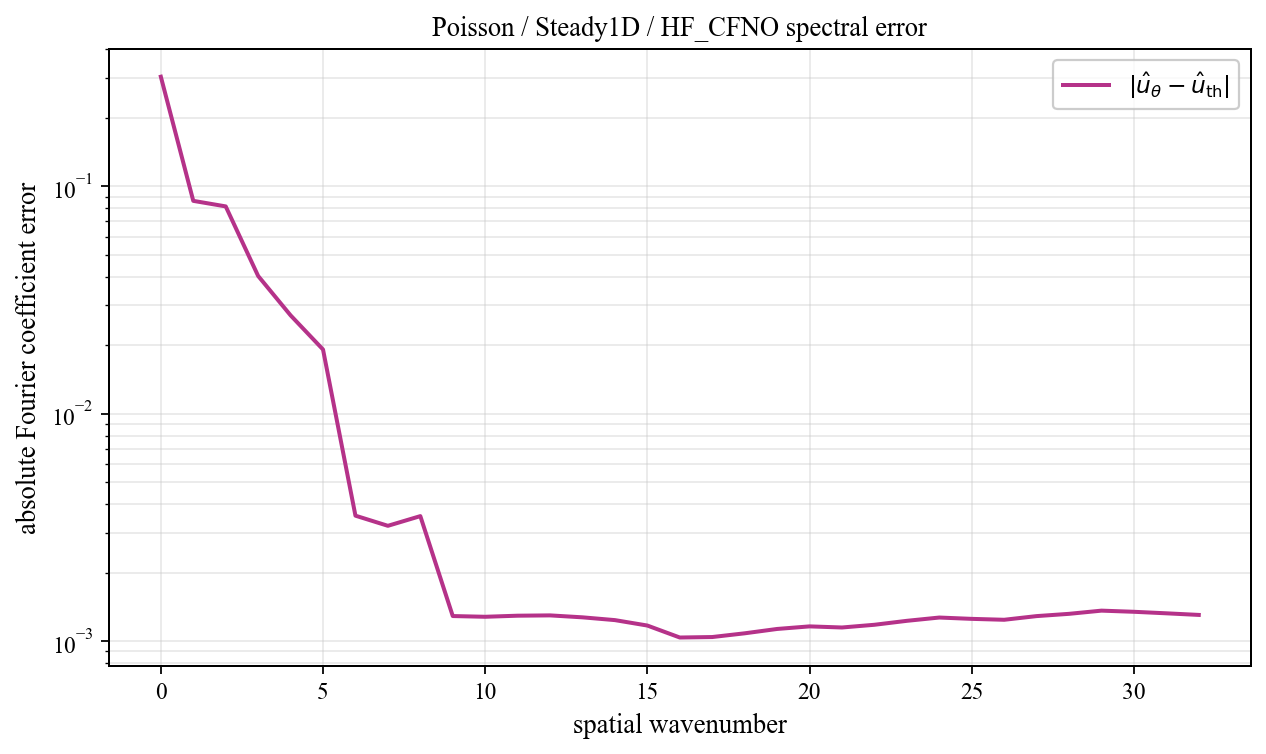

The file beside this chart, header and first rows:
spatial_wavenumber, prediction_magnitude, theory_magnitude, absolute_coefficient_error
0, 0.1476, 0.4506, 0.303
1, 0.322, 0.3667, 0.0862
2, 0.242, 0.3137, 0.0815
3, 0.05765, 0.02118, 0.04029
4, 0.03841, 0.01217, 0.02704
5, 0.01709, 0.008508, 0.01914
6, 0.0101, 0.006543, 0.003558
7, 0.005904, 0.005331, 0.003211
8, 0.005743, 0.004515, 0.003542
9, 0.00386, 0.00393, 0.001288
10, 0.0027, 0.003492, 0.001278
11, 0.002202, 0.003152, 0.001292
12, 0.001755, 0.002881, 0.001296
13, 0.00149, 0.002662, 0.001271
14, 0.001302, 0.00248, 0.001236
15, 0.001211, 0.002328, 0.00117
16, 0.001242, 0.0022, 0.001036
17, 0.001084, 0.002091, 0.001041
18, 0.0009393, 0.001997, 0.001081
19, 0.000795, 0.001916, 0.00113
20, 0.0006946, 0.001846, 0.00116
21, 0.0006466, 0.001786, 0.001147
22, 0.0005555, 0.001734, 0.001179
23, 0.0004622, 0.001689, 0.001227
24, 0.0003847, 0.001651, 0.001269
25, 0.0003711, 0.001618, 0.001252
26, 0.0003505, 0.001591, 0.00124
27, 0.0002921, 0.001568, 0.001287
28, 0.0002357, 0.00155, 0.001317
29, 0.0001777, 0.001536, 0.00136
30, 0.0001833, 0.001526, 0.001345
31, 0.0001971, 0.001521, 0.001324
32, 0.0002161, 0.001519, 0.001303
